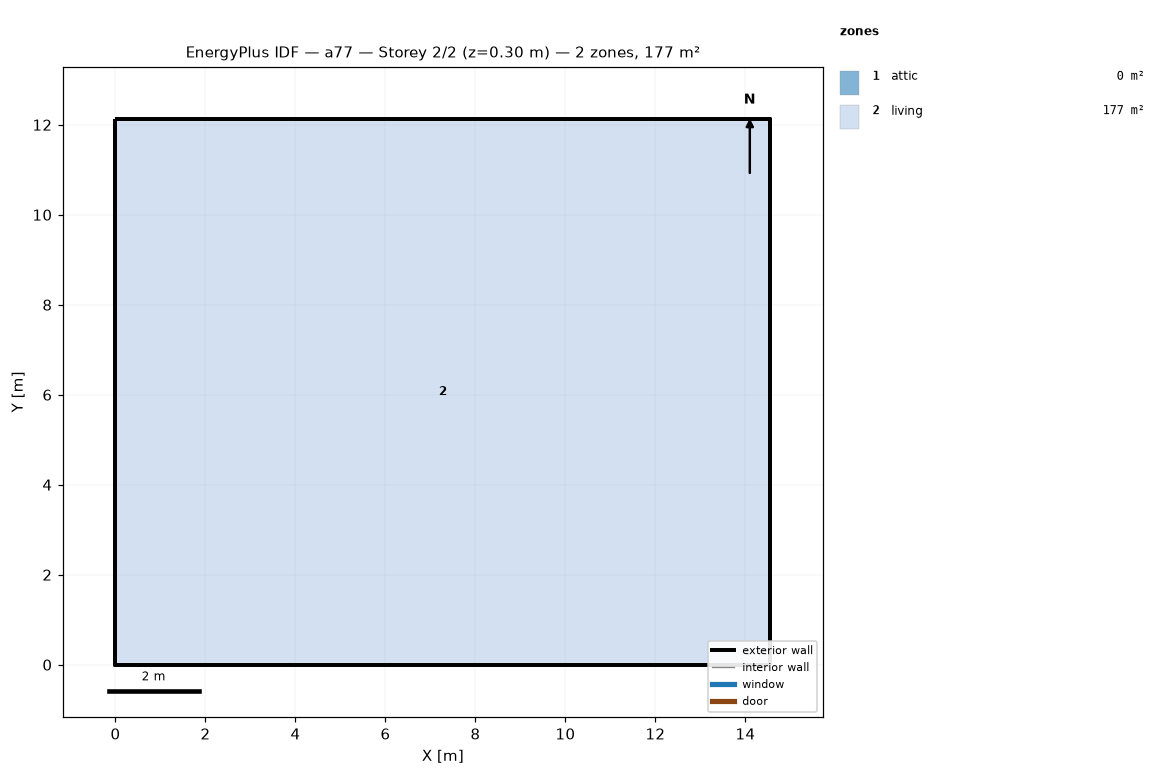
=== STOREY PLAN SPEC (per zone: floor XY polygon, exterior-wall plan segments, windows/doors) ===
zone 1: attic  (0.0 m²)
  exterior wall: (14.55, 0.00) – (14.55, 12.13) – (14.55, 6.06)  [18.2 m]
  exterior wall: (0.00, 12.13) – (0.00, 0.00) – (0.00, 6.06)  [18.2 m]
zone 2: living  (176.5 m²)
  floor: (0.00, 0.00) (0.00, 12.13) (14.55, 12.13) (14.55, 0.00)
  exterior wall: (0.00, 0.00) – (14.55, 0.00)  [14.6 m]
  exterior wall: (14.55, 0.00) – (14.55, 12.13)  [12.1 m]
  exterior wall: (14.55, 12.13) – (0.00, 12.13)  [14.6 m]
  exterior wall: (0.00, 12.13) – (0.00, 0.00)  [12.1 m]

=== DERIVED (storey summary) ===
Building: a77
Storey: 2 of 2  (floor level z = 0.30 m)
Storey gross floor area: 176.5 m²
Zones on this storey: 2
  - attic: floor 0.0 m²; exterior wall 36.4 m (24.5 m²); WWR 0.0%
  - living: floor 176.5 m²; exterior wall 53.4 m (146.4 m²); WWR 0.0%
Zone adjacency: (none detected)